Image classification data set "prep" (qwopiy/eye_project on GitHub). Class labels (4): center, down, left, right.

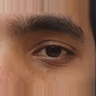
Label: center

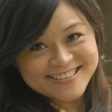
Label: down

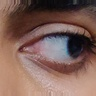
Label: left

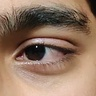
Label: right

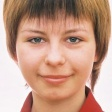
Label: center

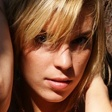
Label: down
